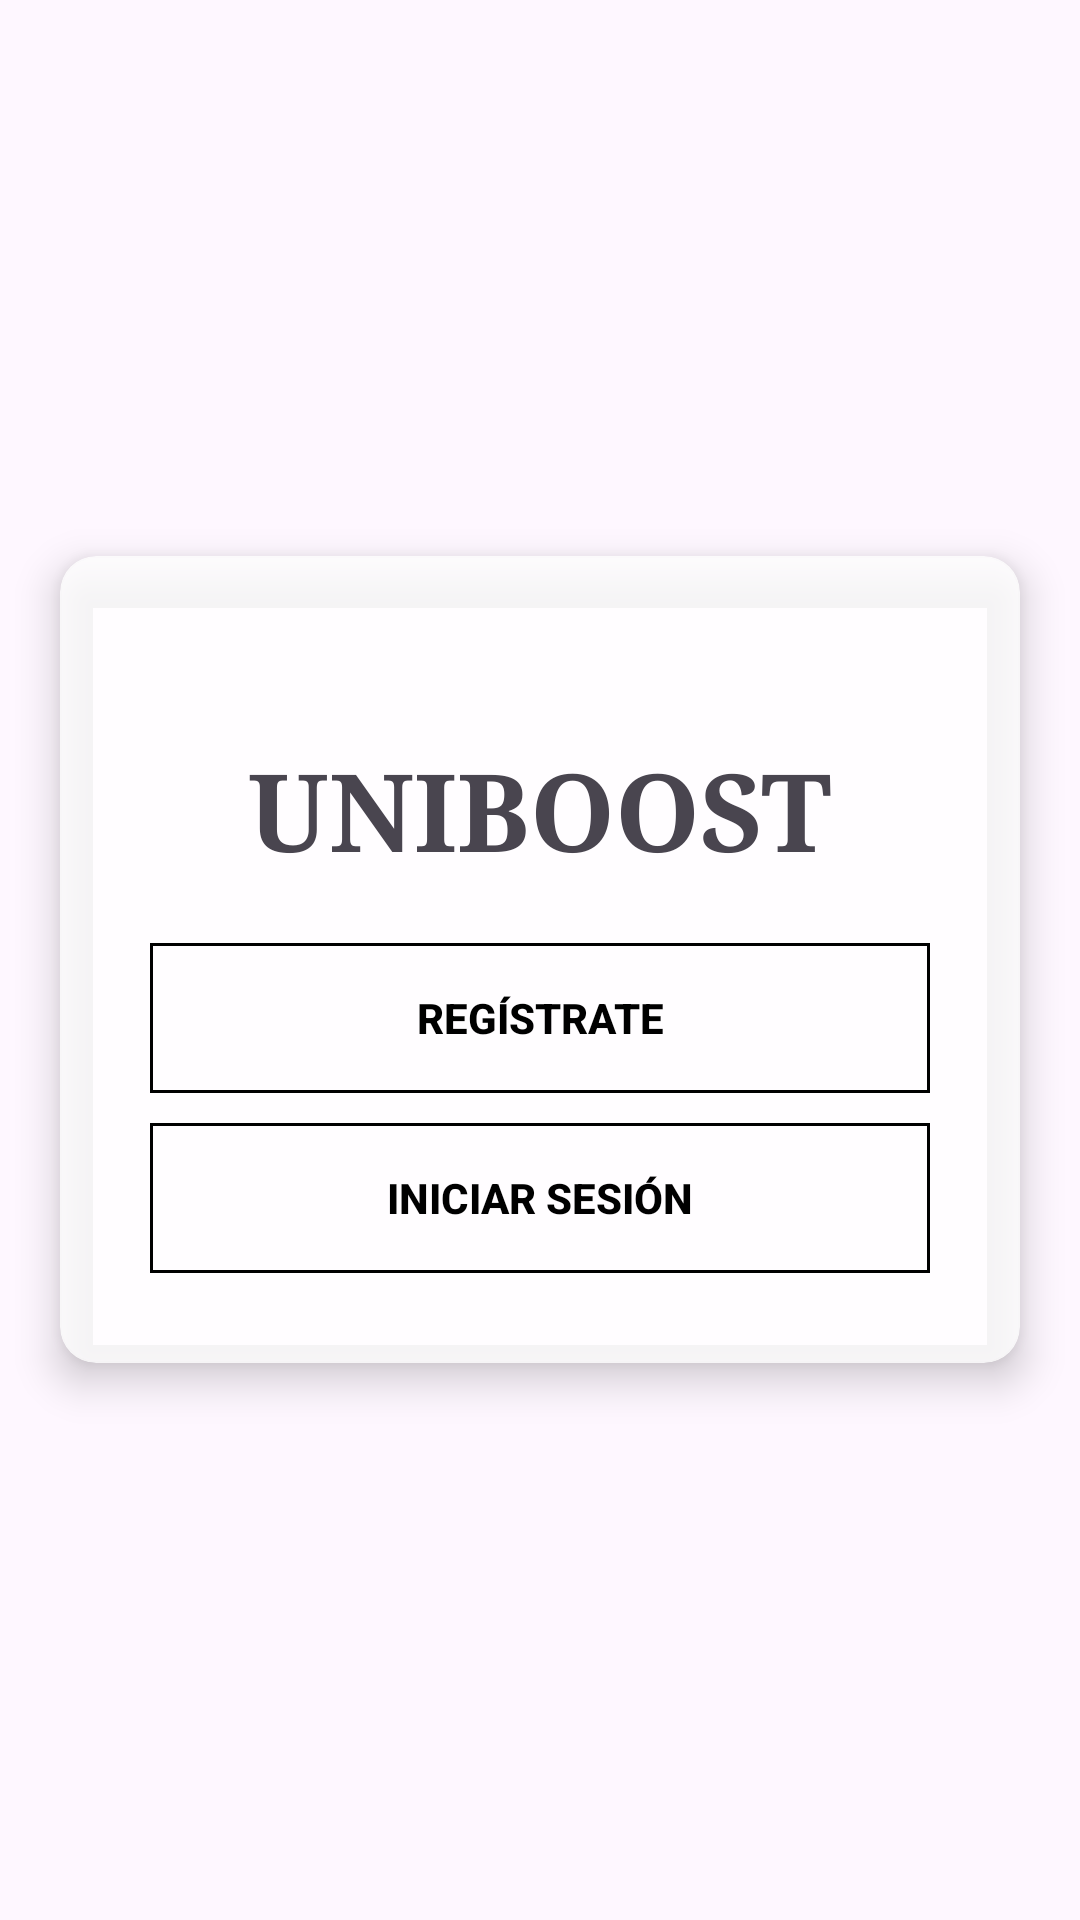

Reconstruct the res/layout file that produces this screen, plus the resources it refers to.
<!-- AndroidManifest.xml: application theme Theme.ProyectoUniboost -->
<!-- res/layout/activity_registro.xml -->
<?xml version="1.0" encoding="utf-8"?>
<RelativeLayout xmlns:android="http://schemas.android.com/apk/res/android"
    xmlns:app="http://schemas.android.com/apk/res-auto"
    xmlns:tools="http://schemas.android.com/tools"
    android:layout_width="match_parent"
    android:layout_height="match_parent"
    android:background="@drawable/logo_proyecto1"
    tools:context=".registro">

    <androidx.cardview.widget.CardView
        android:layout_width="match_parent"
        android:layout_height="wrap_content"
        android:layout_margin="20dp"
        android:layout_centerInParent="true"
        app:cardCornerRadius="12dp"
        app:cardElevation="8dp"
        android:backgroundTint="#CCFFFFFF">

        <LinearLayout
            android:id="@+id/layoutCampos"
            android:layout_width="match_parent"
            android:layout_height="wrap_content"
            android:orientation="vertical"
            android:padding="30dp">

            <ImageButton
                android:id="@+id/btnAtras"
                android:layout_width="30dp"
                android:layout_height="30dp"
                android:layout_gravity="start"
                android:background="@android:color/transparent"
                android:contentDescription="Volver"
                android:src="@drawable/ic_arrow_back" />

            <TextView
                android:layout_width="wrap_content"
                android:layout_height="wrap_content"
                android:layout_gravity="center"
                android:fontFamily="serif"
                android:text="UNIBOOST"
                android:textSize="36sp"
                android:textStyle="bold" />

            
            <EditText
                android:id="@+id/edtNombre"
                android:layout_width="match_parent"
                android:layout_height="wrap_content"
                android:hint="Nombre completo"
                android:background="@android:drawable/edit_text"
                android:padding="10dp"
                android:visibility="gone" />

            <EditText
                android:id="@+id/edtCorreo"
                android:layout_width="match_parent"
                android:layout_height="wrap_content"
                android:hint="Correo electrónico"
                android:inputType="textEmailAddress"
                android:background="@android:drawable/edit_text"
                android:padding="10dp"
                android:visibility="gone" />

            <EditText
                android:id="@+id/edtCelular"
                android:layout_width="match_parent"
                android:layout_height="wrap_content"
                android:hint="Celular"
                android:inputType="phone"
                android:background="@android:drawable/edit_text"
                android:padding="10dp"
                android:visibility="gone" />

            
            <Button
                android:id="@+id/btnRegistrate"
                android:layout_width="match_parent"
                android:layout_height="50dp"
                android:text="REGÍSTRATE"
                android:textAllCaps="true"
                android:textColor="#000000"
                android:textStyle="bold"
                android:background="@drawable/boton_minimalista"
                android:layout_marginTop="20dp" />

            <Button
                android:id="@+id/btnIniciarSesion"
                android:layout_width="match_parent"
                android:layout_height="50dp"
                android:text="INICIAR SESIÓN"
                android:textAllCaps="true"
                android:textColor="#000000"
                android:textStyle="bold"
                android:background="@drawable/boton_minimalista"
                android:layout_marginTop="10dp" />

        </LinearLayout>
    </androidx.cardview.widget.CardView>

</RelativeLayout>
<!-- resources referenced by this layout -->
<resources>
  <!-- drawable boton_minimalista (drawable) -->
  <selector xmlns:android="http://schemas.android.com/apk/res/android">
  
      <item android:state_pressed="true">
          <shape android:shape="rectangle">
              <solid android:color="#F2F2F2" />
              <stroke android:width="1dp" android:color="#000000"/>
              <corners android:radius="0dp"/>
          </shape>
      </item>
  
  
      <item>
          <shape android:shape="rectangle">
              <solid android:color="@android:color/transparent"/> 
              <stroke android:width="1dp" android:color="#000000"/> 
              <corners android:radius="0dp"/> 
          </shape>
      </item>
  </selector>
  <style name="Theme.ProyectoUniboost" parent="Base.Theme.ProyectoUniboost" />
  <style name="Base.Theme.ProyectoUniboost" parent="Theme.Material3.DayNight.NoActionBar">
          
          
      </style>
</resources>
